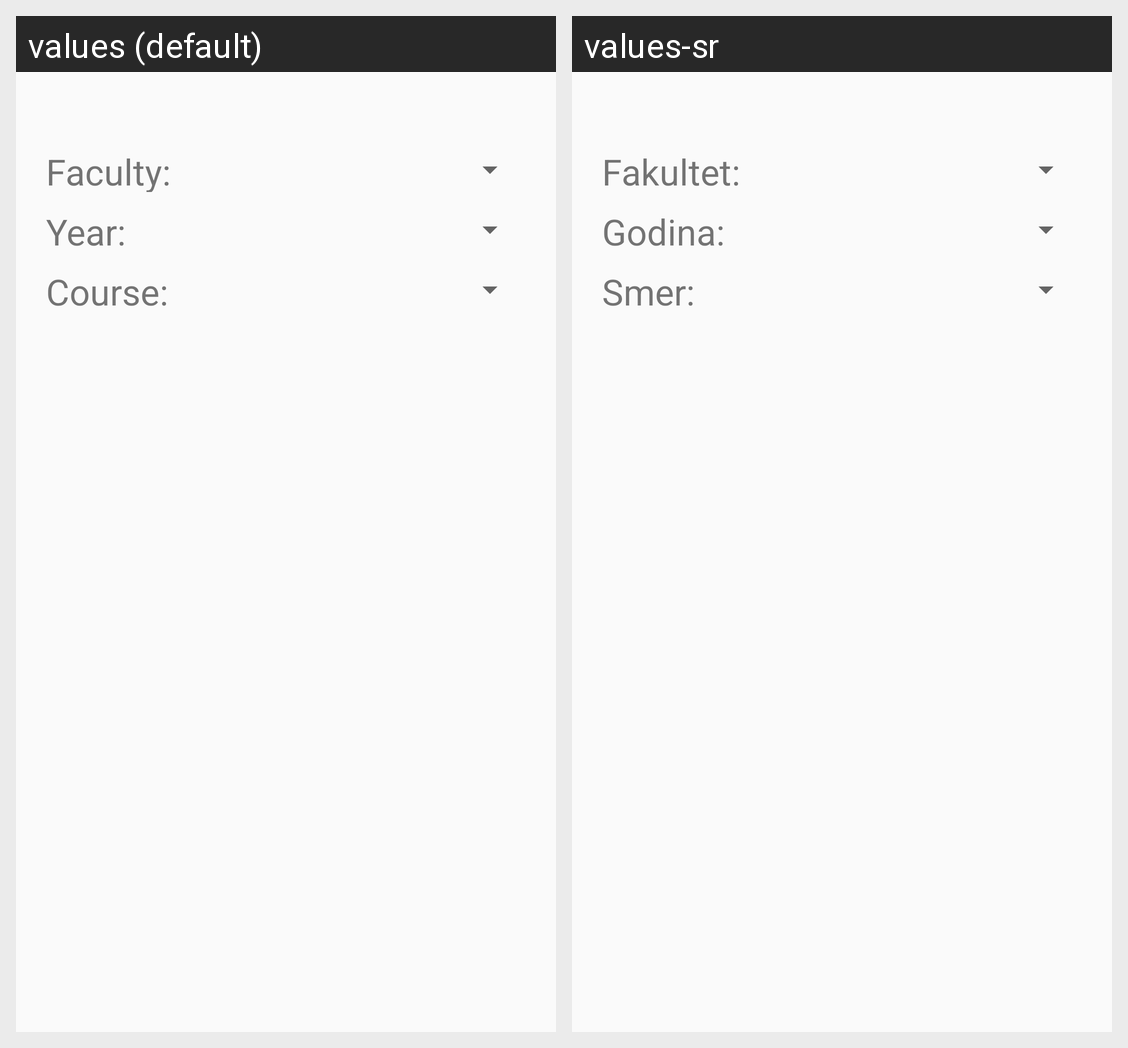

Translations of the strings shown on this Android screen, per locale in the grid:
Android screen res/layout/predmeti_settings_dialog.xml rendered under 2 locales, left to right: values (default), values-sr. Device: Nexus 5 (rendered at 1080×1920; each locale shown at half size, 540×960, under a caption strip naming it); theme AppTheme.
Strings drawn on this screen, with the default value and each locale's value (text and hints the layout hard-codes, and strings that could not be matched under every locale, appear in the picture but are not listed):

predmet_dialog_faculty
  values: Faculty:
  values-sr: Fakultet:

predmet_dialog_year
  values: Year:
  values-sr: Godina:

predmet_dialog_course
  values: Course:
  values-sr: Smer:
